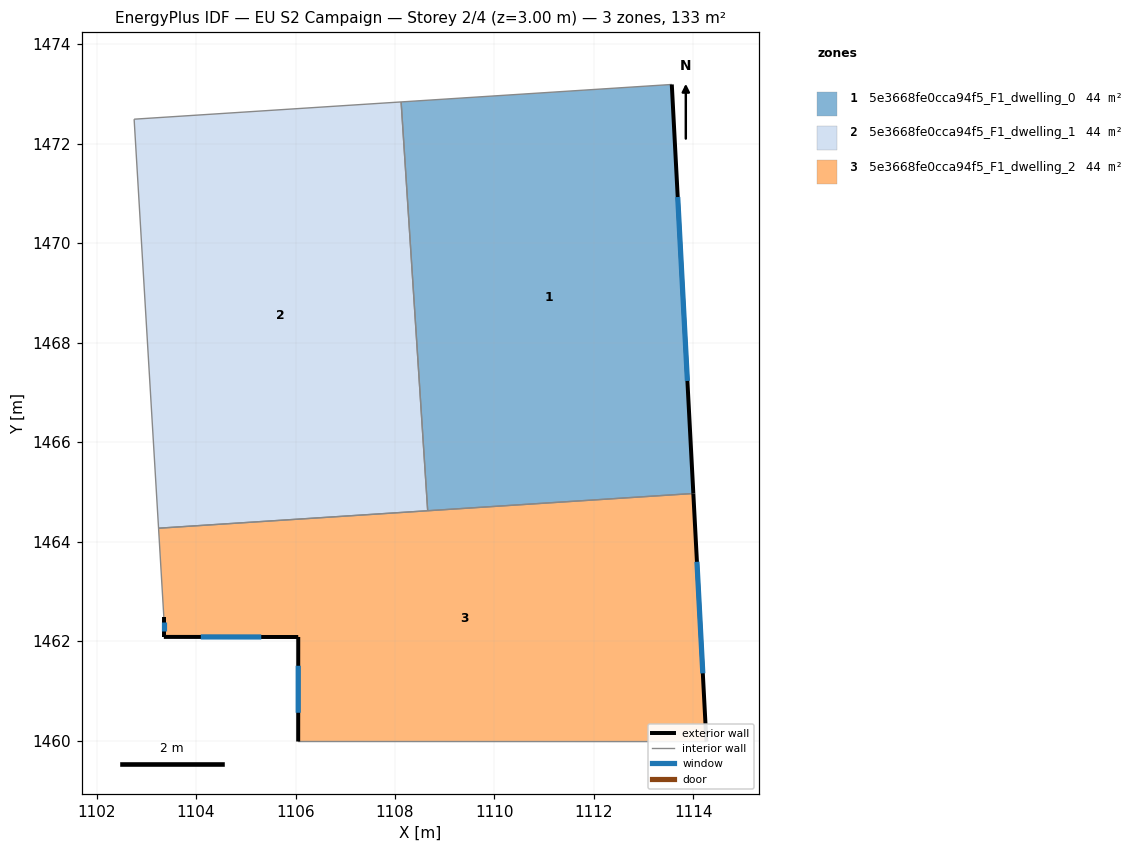
=== STOREY PLAN SPEC (per zone: floor XY polygon, exterior-wall plan segments, windows/doors) ===
zone 1: 5e3668fe0cca94f5_F1_dwelling_0  (44.5 m²)
  floor: (1113.56, 1473.19) (1114.00, 1464.97) (1108.66, 1464.62) (1108.12, 1472.84)
  exterior wall: (1114.00, 1464.97) – (1113.56, 1473.19)  [8.2 m]
    window: (1113.88, 1467.23) – (1113.68, 1470.93)  [5.0 m²]
  interior walls: 3
zone 2: 5e3668fe0cca94f5_F1_dwelling_1  (44.5 m²)
  floor: (1108.12, 1472.84) (1108.66, 1464.62) (1103.25, 1464.27) (1102.76, 1472.49)
  interior walls: 4
zone 3: 5e3668fe0cca94f5_F1_dwelling_2  (44.5 m²)
  floor: (1114.00, 1464.97) (1114.26, 1459.98) (1106.05, 1459.98) (1106.06, 1462.08) (1103.35, 1462.08) (1103.35, 1462.48) (1103.25, 1464.27)
  exterior wall: (1103.35, 1462.08) – (1106.06, 1462.08)  [2.7 m]
    window: (1104.10, 1462.08) – (1105.31, 1462.08)  [1.6 m²]
  exterior wall: (1103.35, 1462.48) – (1103.35, 1462.08)  [0.4 m]
    window: (1103.35, 1462.37) – (1103.35, 1462.19)  [0.2 m²]
  exterior wall: (1114.26, 1459.98) – (1114.00, 1464.97)  [5.0 m]
    window: (1114.19, 1461.35) – (1114.07, 1463.59)  [3.0 m²]
  exterior wall: (1106.06, 1462.08) – (1106.05, 1459.98)  [2.1 m]
    window: (1106.05, 1461.50) – (1106.05, 1460.56)  [1.3 m²]
  interior walls: 4

=== DERIVED (storey summary) ===
Building: EU S2 Campaign
Storey: 2 of 4  (floor level z = 3.00 m)
Storey gross floor area: 133.4 m²
Zones on this storey: 3
  - 5e3668fe0cca94f5_F1_dwelling_0: floor 44.5 m²; exterior wall 8.2 m (24.7 m²); 1 window(s) 5.0 m²; WWR 20.2%
  - 5e3668fe0cca94f5_F1_dwelling_1: floor 44.5 m²
  - 5e3668fe0cca94f5_F1_dwelling_2: floor 44.5 m²; exterior wall 10.2 m (30.6 m²); 4 window(s) 6.2 m²; WWR 20.2%
Zone adjacency (shared interzone walls):
  - 5e3668fe0cca94f5_F1_dwelling_0 ↔ 5e3668fe0cca94f5_F1_dwelling_1
  - 5e3668fe0cca94f5_F1_dwelling_0 ↔ 5e3668fe0cca94f5_F1_dwelling_2
  - 5e3668fe0cca94f5_F1_dwelling_1 ↔ 5e3668fe0cca94f5_F1_dwelling_2